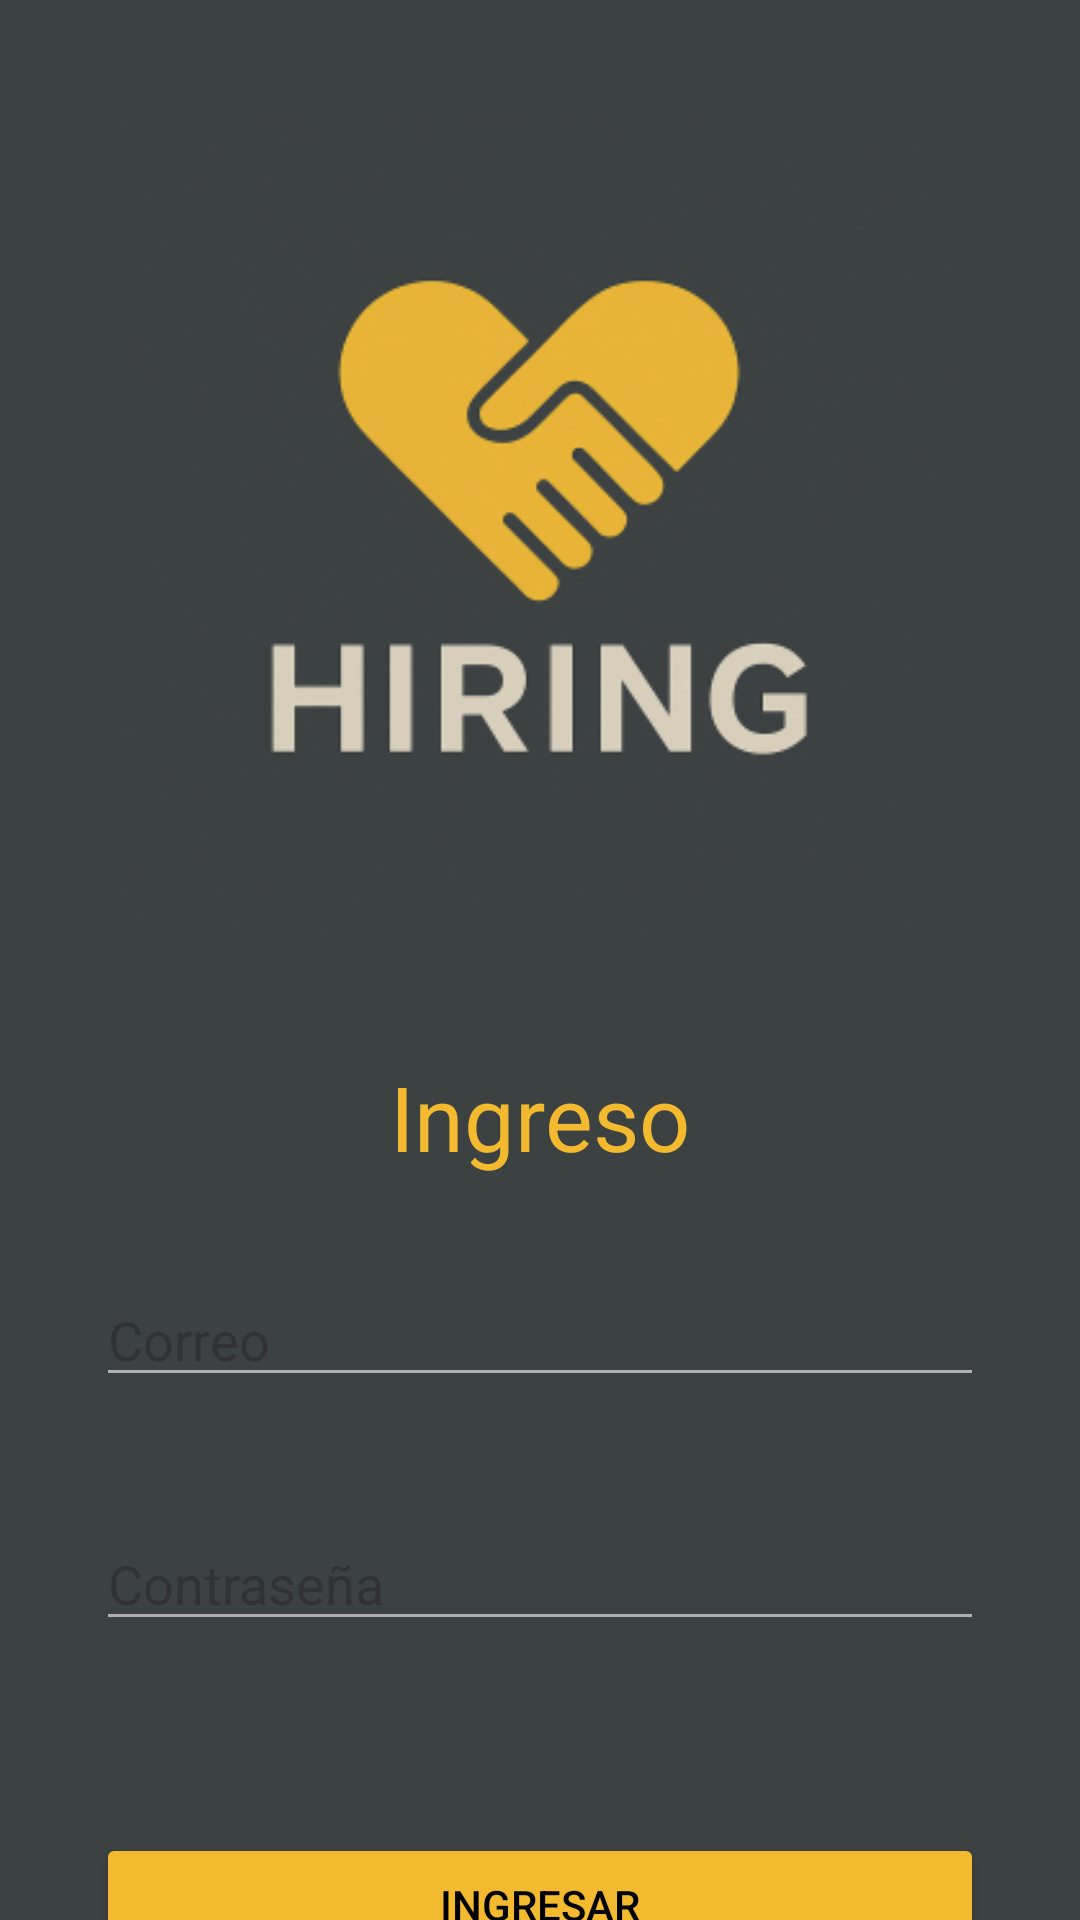

Here is an Android app screen rendered from its layout file. Give the layout XML and the strings, colors and styles it references.
<!-- AndroidManifest.xml: application theme Theme.HiringAppv1 -->
<!-- res/layout/login.xml -->
<?xml version="1.0" encoding="utf-8"?>
<androidx.constraintlayout.widget.ConstraintLayout xmlns:android="http://schemas.android.com/apk/res/android"
    xmlns:app="http://schemas.android.com/apk/res-auto"
    xmlns:tools="http://schemas.android.com/tools"
    android:id="@+id/main"
    android:layout_width="match_parent"
    android:layout_height="match_parent"
    android:background="@color/gray"
    tools:context=".LoginActivity">

    <ImageView
        android:id="@+id/imageView"
        android:layout_width="278dp"
        android:layout_height="296dp"
        android:layout_marginTop="28dp"
        app:layout_constraintEnd_toEndOf="parent"
        app:layout_constraintHorizontal_bias="0.496"
        app:layout_constraintStart_toStartOf="parent"
        app:layout_constraintTop_toTopOf="parent"
        app:srcCompat="@mipmap/ic_launcher_foreground" />

    <EditText
        android:id="@+id/txbCorreoLogin"
        android:layout_width="0dp"
        android:layout_height="wrap_content"
        android:layout_marginStart="32dp"
        android:layout_marginTop="32dp"
        android:layout_marginEnd="32dp"
        android:backgroundTint="@color/ligth_gray"
        android:hint="Correo"
        android:textColor="@color/white"
        app:layout_constraintEnd_toEndOf="parent"
        app:layout_constraintHorizontal_bias="0.0"
        app:layout_constraintStart_toStartOf="parent"
        app:layout_constraintTop_toBottomOf="@id/textView2" />

    <EditText
        android:id="@+id/txbClaveLogin"
        android:layout_width="0dp"
        android:layout_height="wrap_content"
        android:layout_marginStart="32dp"
        android:layout_marginTop="40dp"
        android:layout_marginEnd="32dp"
        android:backgroundTint="@color/ligth_gray"
        android:hint="Contraseña"
        android:inputType="textPassword"
        android:textColor="@color/white"
        app:layout_constraintEnd_toEndOf="parent"
        app:layout_constraintHorizontal_bias="0.0"
        app:layout_constraintStart_toStartOf="parent"
        app:layout_constraintTop_toBottomOf="@id/txbCorreoLogin" />

    <Button
        android:id="@+id/btnLogin"
        android:layout_width="0dp"
        android:layout_height="wrap_content"
        android:layout_marginStart="32dp"
        android:layout_marginTop="64dp"
        android:layout_marginEnd="32dp"
        android:backgroundTint="@color/yellow"
        android:text="Ingresar"
        android:textColor="@color/black"
        app:layout_constraintEnd_toEndOf="parent"
        app:layout_constraintHorizontal_bias="0.0"
        app:layout_constraintStart_toStartOf="parent"
        app:layout_constraintTop_toBottomOf="@id/txbClaveLogin" />

    <TextView
        android:id="@+id/textView2"
        android:layout_width="wrap_content"
        android:layout_height="wrap_content"
        android:layout_marginTop="28dp"
        android:text="Ingreso"
        android:textColor="@color/yellow"
        android:textSize="30sp"
        app:layout_constraintEnd_toEndOf="parent"
        app:layout_constraintStart_toStartOf="parent"
        app:layout_constraintTop_toBottomOf="@id/imageView" />

    <TextView
        android:id="@+id/txBtnOlvidasteClave"
        android:layout_width="wrap_content"
        android:layout_height="wrap_content"
        android:layout_marginStart="32dp"
        android:layout_marginTop="64dp"
        android:background="?attr/selectableItemBackground"
        android:clickable="true"
        android:focusable="true"
        android:text="¿Olvidaste tu contraseña?"
        android:textColor="@color/yellow"
        android:textColorLink="@color/yellow"
        android:textIsSelectable="true"
        app:layout_constraintStart_toStartOf="parent"
        app:layout_constraintTop_toBottomOf="@id/btnLogin" />

    <TextView
        android:id="@+id/txBtnRegistrarse"
        android:layout_width="wrap_content"
        android:layout_height="wrap_content"
        android:layout_marginTop="64dp"
        android:layout_marginEnd="32dp"
        android:text="Registrarse"
        android:textColor="@color/yellow"
        app:layout_constraintEnd_toEndOf="parent"
        app:layout_constraintTop_toBottomOf="@+id/btnLogin" />

</androidx.constraintlayout.widget.ConstraintLayout>
<!-- resources referenced by this layout -->
<resources>
  <color name="black">#FF000000</color>
  <color name="gray">#3C4142</color>
  <color name="ligth_gray">#B0B0B0</color>
  <color name="white">#FFFFFFFF</color>
  <color name="yellow">#F3BA2F</color>
  <!-- mipmap ic_launcher_foreground: webp bitmap (mipmap-hdpi, 9748 bytes) -->
  <style name="Theme.HiringAppv1" parent="Base.Theme.HiringAppv1" />
  <style name="Base.Theme.HiringAppv1" parent="Theme.Material3.DayNight.NoActionBar">
          
          
      </style>
</resources>
